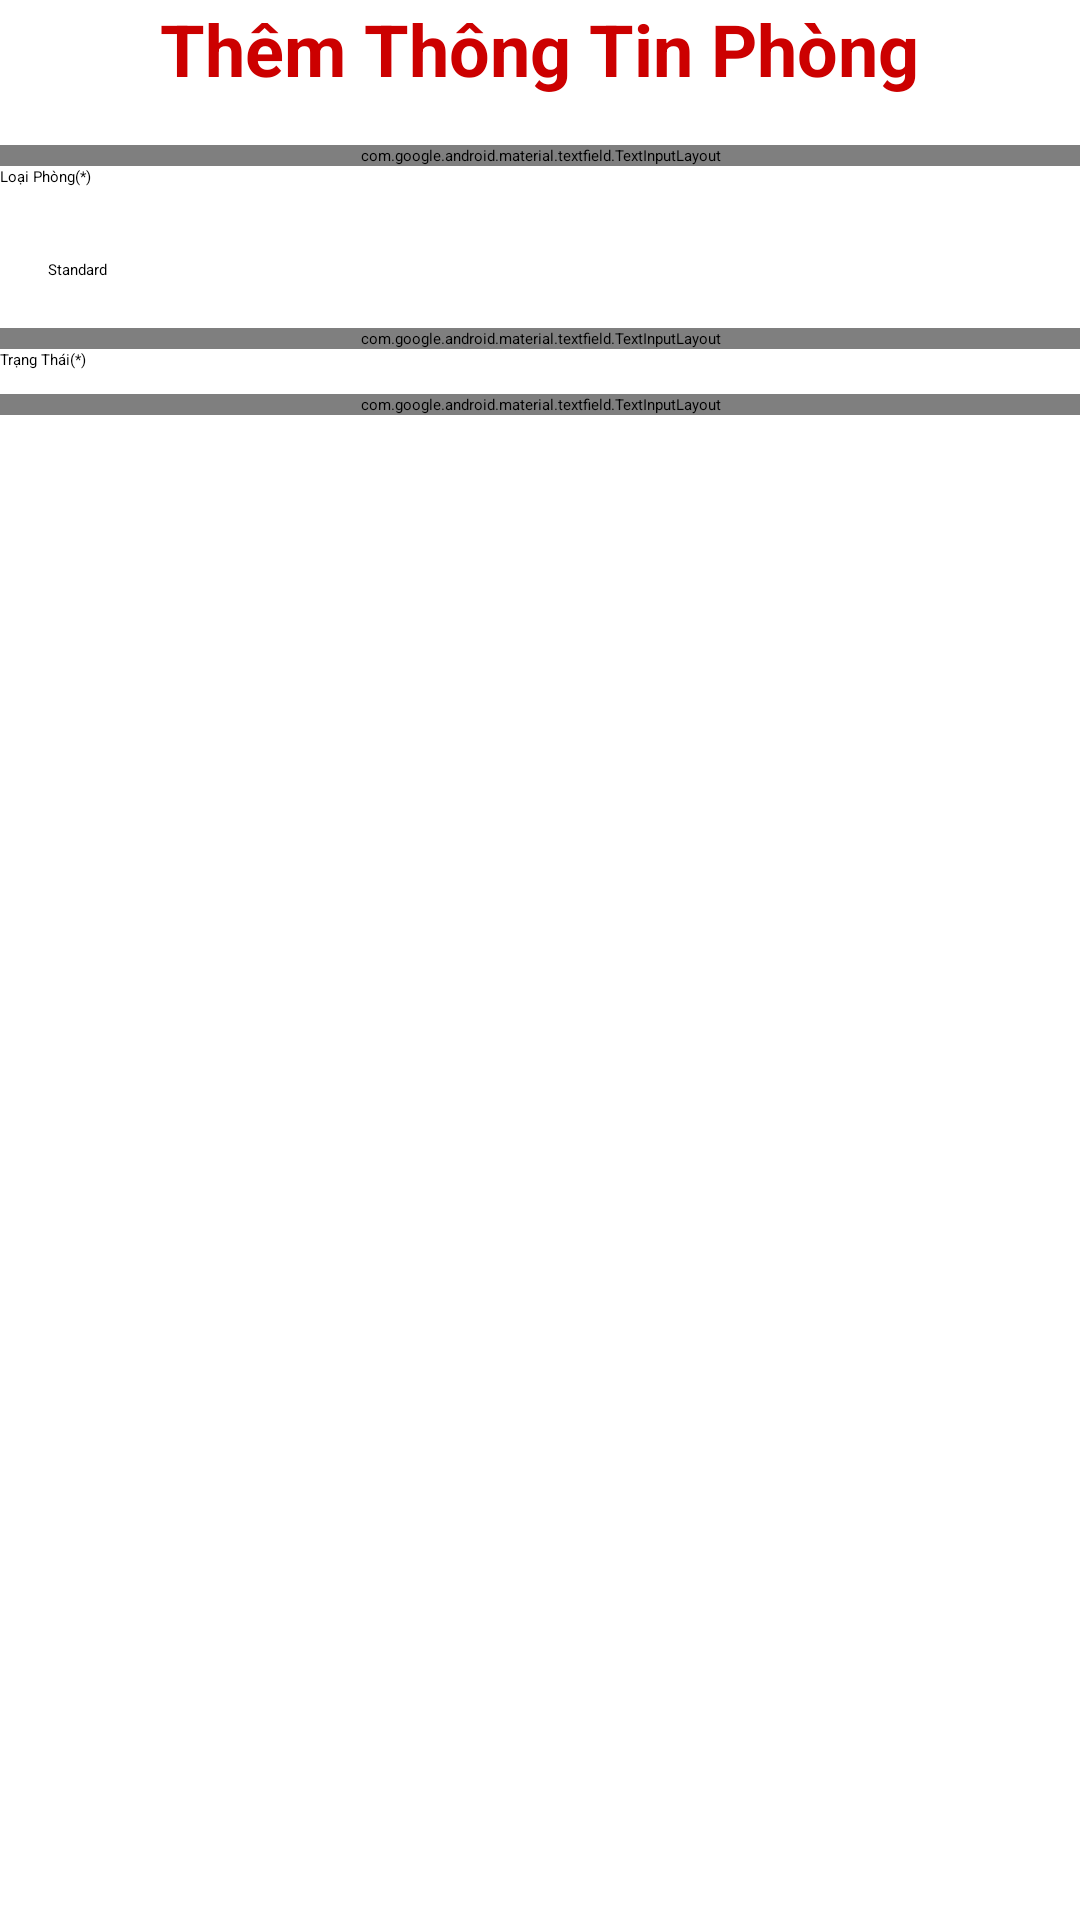

Here is an Android app screen rendered from its layout file. Give the layout XML and the strings, colors and styles it references.
<!-- AndroidManifest.xml: application theme Theme.GiaoDien -->
<!-- res/layout/add_room.xml -->
<?xml version="1.0" encoding="utf-8"?>
<LinearLayout xmlns:android="http://schemas.android.com/apk/res/android"
    xmlns:tools="http://schemas.android.com/tools"
    android:layout_width="match_parent"
    android:layout_height="match_parent"
    android:layout_margin="10dp"
    android:fitsSystemWindows="true"
    android:orientation="vertical"
    tools:context=".Activities.AddRoom">

    
    <TextView
        android:id="@+id/tvTitle"
        android:layout_width="wrap_content"
        android:layout_height="wrap_content"
        android:layout_gravity="center"
        android:paddingBottom="16dp"
        android:text="Thêm Thông Tin Phòng"
        android:textColor="@android:color/holo_red_dark"
        android:textSize="24sp"
        android:textStyle="bold" />

    <com.google.android.material.textfield.TextInputLayout
        android:layout_width="match_parent"
        android:layout_height="wrap_content"
        android:hint="Số phòng">

        <com.google.android.material.textfield.TextInputEditText
            android:id="@+id/etAddRoomNumber"
            android:layout_width="match_parent"
            android:layout_height="wrap_content"
            android:layout_marginBottom="10dp"
            android:inputType="number"
            android:padding="12dp" />
    </com.google.android.material.textfield.TextInputLayout>

    
    <TextView
        android:layout_width="wrap_content"
        android:layout_height="wrap_content"
        android:paddingBottom="8dp"
        android:text="Loại Phòng(*)" />

    <Spinner
        android:id="@+id/AddRoomType"
        android:layout_width="match_parent"
        android:layout_height="wrap_content"
        android:entries="@array/room_type"
        android:padding="16dp" />

    <com.google.android.material.textfield.TextInputLayout
        android:layout_width="match_parent"
        android:layout_height="wrap_content"
        android:hint="Giá tiền(*)">

        <com.google.android.material.textfield.TextInputEditText
            android:id="@+id/etAddRoomPrice"
            android:layout_width="match_parent"
            android:layout_height="wrap_content"
            android:layout_marginBottom="10dp"
            android:inputType="number"
            android:padding="12dp" />
    </com.google.android.material.textfield.TextInputLayout>
    
    <TextView
        android:layout_width="wrap_content"
        android:layout_height="wrap_content"
        android:paddingBottom="8dp"
        android:text="Trạng Thái(*)" />

    <com.google.android.material.textfield.TextInputLayout
        android:layout_width="match_parent"
        android:layout_height="wrap_content">

        <com.google.android.material.textfield.TextInputEditText
            android:id="@+id/etAddRoomStatus"
            android:layout_width="match_parent"
            android:layout_height="wrap_content"
            android:layout_marginBottom="10dp"
            android:focusable="false"
            android:focusableInTouchMode="false"
            android:padding="12dp"
            android:text="Trống" />
    </com.google.android.material.textfield.TextInputLayout>

    
    <LinearLayout
        android:layout_width="match_parent"
        android:layout_height="wrap_content"
        android:layout_marginTop="16dp"
        android:gravity="center"
        android:orientation="horizontal">

        <Button
            android:id="@+id/btnAddRoom"
            android:layout_width="0dp"
            android:layout_height="wrap_content"
            android:layout_marginEnd="8dp"
            android:layout_weight="1"
            android:backgroundTint="@android:color/holo_blue_dark"
            android:padding="12dp"
            android:text="Thêm"
            android:textColor="@android:color/white" />

        <Button
            android:id="@+id/btnCancelAddRoom"
            android:layout_width="0dp"
            android:layout_height="wrap_content"
            android:layout_weight="1"
            android:backgroundTint="@android:color/holo_red_dark"
            android:padding="12dp"
            android:text="Hủy"
            android:textColor="@android:color/white" />
    </LinearLayout>
</LinearLayout>
<!-- resources referenced by this layout -->
<resources>
  <string-array name="room_type">
          <item>Standard</item>
          <item>Superior</item>
          <item>Premium</item>
          <item>Deluxe</item>
          <item>Suite</item>
      </string-array>
</resources>
